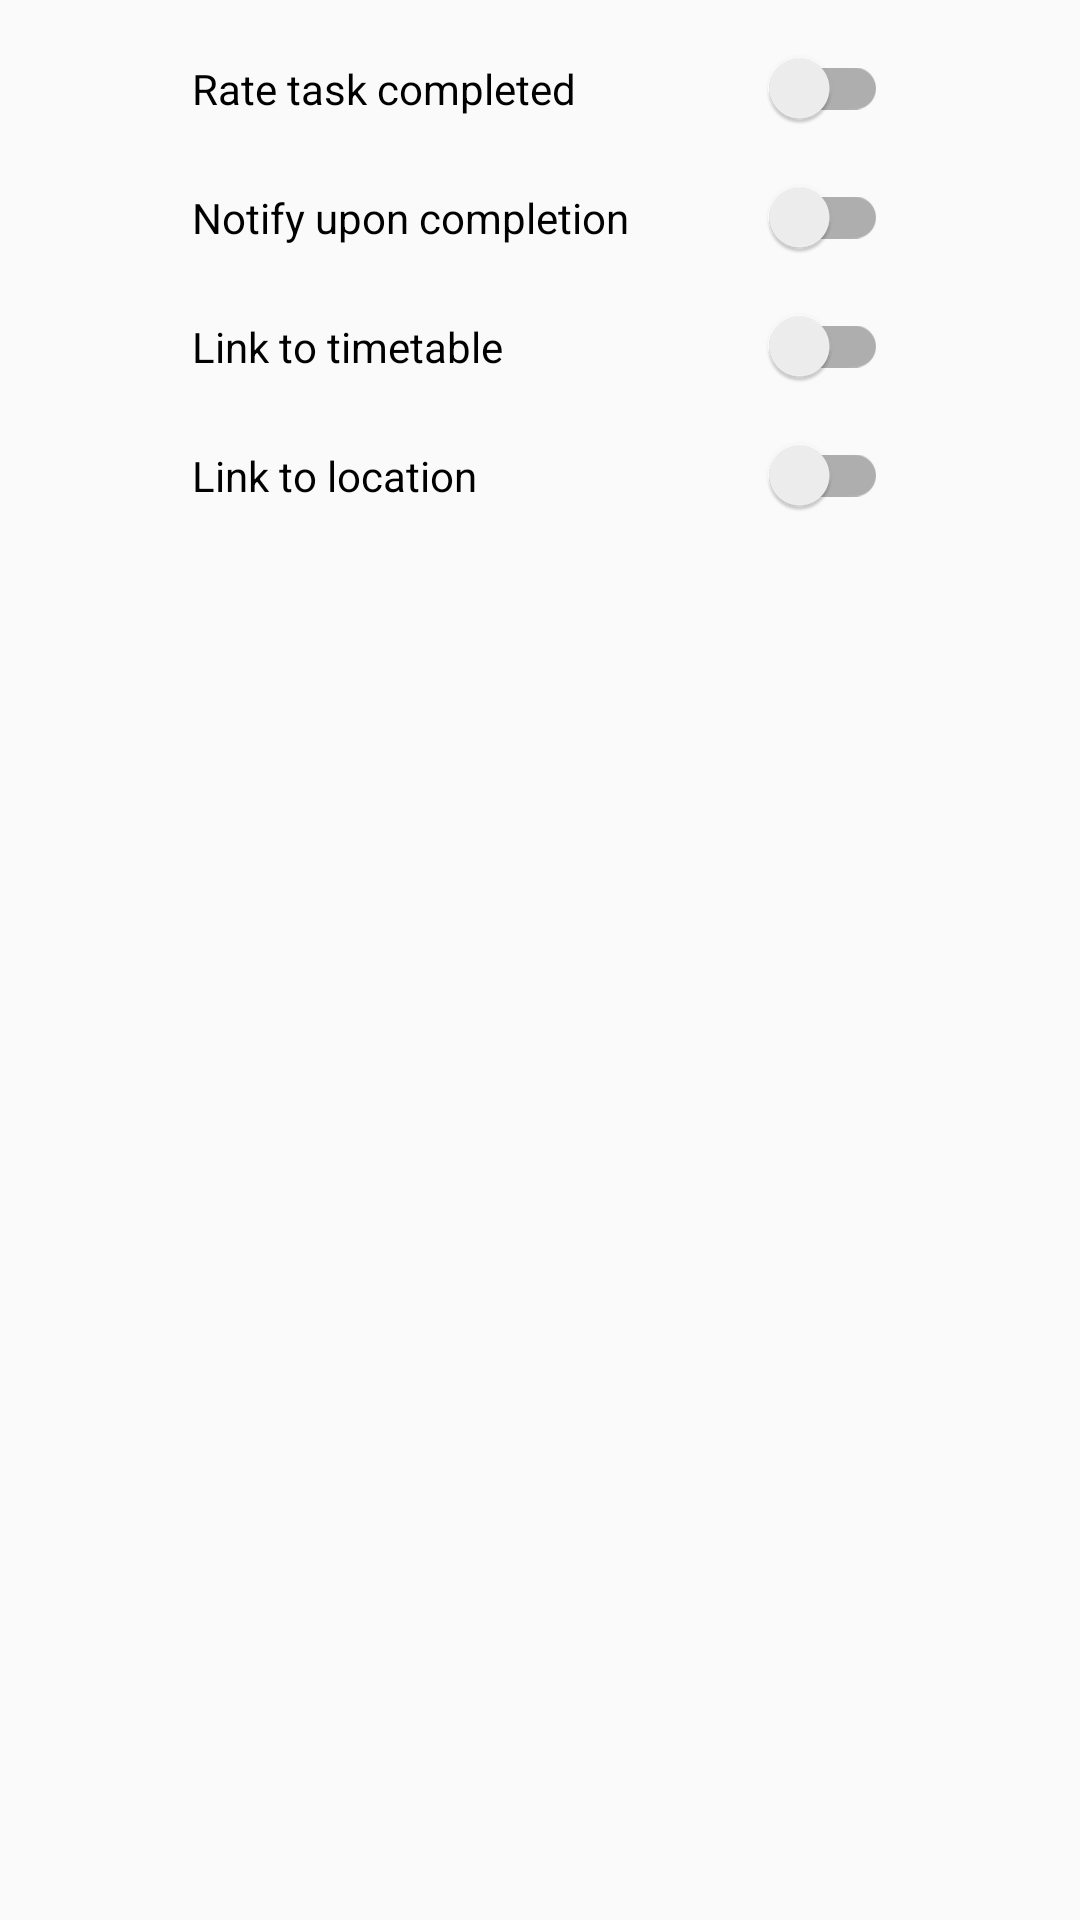

Here is an Android app screen rendered from its layout file. Give the layout XML and the strings, colors and styles it references.
<!-- AndroidManifest.xml: application theme AppTheme -->
<!-- res/layout/activity_settings_activity.xml -->
<?xml version="1.0" encoding="utf-8"?>
<ScrollView xmlns:android="http://schemas.android.com/apk/res/android"
    xmlns:app="http://schemas.android.com/apk/res-auto"
    xmlns:tools="http://schemas.android.com/tools"
    android:layout_width="match_parent"
    android:layout_height="match_parent">

    <androidx.constraintlayout.widget.ConstraintLayout
        android:layout_width="match_parent"
        android:layout_height="wrap_content"
        tools:context=".ActivityEntrySettingsActivity" >

        <androidx.appcompat.widget.SwitchCompat
            android:id="@+id/rate_switch"
            android:layout_width="0dp"
            android:layout_height="wrap_content"
            android:layout_marginStart="@dimen/settings_switch_margin"
            android:layout_marginTop="16dp"
            android:layout_marginEnd="@dimen/settings_switch_margin"
            android:text="@string/rate_task_completed_tag"
            app:layout_constraintEnd_toEndOf="parent"
            app:layout_constraintStart_toStartOf="parent"
            app:layout_constraintTop_toTopOf="parent" />

        <androidx.appcompat.widget.SwitchCompat
            android:id="@+id/notification_switch"
            android:layout_width="0dp"
            android:layout_height="wrap_content"
            android:layout_marginStart="@dimen/settings_switch_margin"
            android:layout_marginTop="16dp"
            android:layout_marginEnd="@dimen/settings_switch_margin"
            android:text="@string/notify_upon_completion_tag"
            app:layout_constraintEnd_toEndOf="parent"
            app:layout_constraintStart_toStartOf="parent"
            app:layout_constraintTop_toBottomOf="@+id/rate_switch" />

        <androidx.appcompat.widget.SwitchCompat
            android:id="@+id/timetable_switch"
            android:layout_width="0dp"
            android:layout_height="wrap_content"
            android:layout_marginStart="@dimen/settings_switch_margin"
            android:layout_marginTop="16dp"
            android:layout_marginEnd="@dimen/settings_switch_margin"
            android:text="@string/link_to_timetable_tag"
            app:layout_constraintEnd_toEndOf="parent"
            app:layout_constraintStart_toStartOf="parent"
            app:layout_constraintTop_toBottomOf="@+id/notification_switch" />

        <androidx.appcompat.widget.SwitchCompat
            android:id="@+id/location_switch"
            android:layout_width="0dp"
            android:layout_height="wrap_content"
            android:layout_marginStart="@dimen/settings_switch_margin"
            android:layout_marginTop="16dp"
            android:layout_marginEnd="@dimen/settings_switch_margin"
            android:text="@string/link_to_location_tag"
            app:layout_constraintEnd_toEndOf="parent"
            app:layout_constraintStart_toStartOf="parent"
            app:layout_constraintTop_toBottomOf="@+id/timetable_switch" />

        <androidx.constraintlayout.widget.ConstraintLayout
            android:id="@+id/timetable_cl"
            android:layout_width="match_parent"
            android:layout_height="wrap_content"
            android:layout_marginTop="16dp"
            android:visibility="gone"
            app:layout_constraintTop_toBottomOf="@+id/location_switch"
            tools:visibility="visible">

            <Button
                android:id="@+id/start_time_button"
                android:layout_width="wrap_content"
                android:layout_height="wrap_content"
                android:layout_marginTop="8dp"
                android:layout_marginEnd="@dimen/settings_switch_margin"
                android:text="@string/initial_time_value"
                app:layout_constraintEnd_toEndOf="parent"
                app:layout_constraintTop_toBottomOf="@+id/timetable_textView" />

            <Button
                android:id="@+id/finish_time_button"
                android:layout_width="wrap_content"
                android:layout_height="wrap_content"
                android:layout_marginTop="8dp"
                android:layout_marginEnd="@dimen/settings_switch_margin"
                android:text="@string/initial_time_value"
                app:layout_constraintEnd_toEndOf="parent"
                app:layout_constraintTop_toBottomOf="@+id/start_time_button" />

            <TextView
                android:id="@+id/timetable_textView"
                android:layout_width="wrap_content"
                android:layout_height="wrap_content"
                android:layout_marginStart="32dp"
                android:layout_marginTop="8dp"
                android:text="@string/timetable_tag"
                android:textStyle="bold"
                app:layout_constraintStart_toStartOf="parent"
                app:layout_constraintTop_toTopOf="parent" />

            <TextView
                android:id="@+id/finish_time_textView"
                android:layout_width="wrap_content"
                android:layout_height="wrap_content"
                android:layout_marginStart="@dimen/settings_switch_margin"
                android:text="@string/finish_time_tag"
                android:textColor="@android:color/primary_text_light"
                app:layout_constraintBottom_toBottomOf="@+id/finish_time_button"
                app:layout_constraintStart_toStartOf="parent"
                app:layout_constraintTop_toTopOf="@+id/finish_time_button" />

            <TextView
                android:id="@+id/start_time_textView"
                android:layout_width="wrap_content"
                android:layout_height="wrap_content"
                android:layout_marginStart="@dimen/settings_switch_margin"
                android:text="@string/start_time_tag"
                android:textColor="@android:color/primary_text_light"
                app:layout_constraintBottom_toBottomOf="@+id/start_time_button"
                app:layout_constraintStart_toStartOf="parent"
                app:layout_constraintTop_toTopOf="@+id/start_time_button" />

            <View
                android:id="@+id/divider1"
                android:layout_width="0dp"
                android:layout_height="1dp"
                android:layout_marginStart="16dp"
                android:layout_marginEnd="16dp"
                android:background="?android:attr/listDivider"
                app:layout_constraintEnd_toEndOf="parent"
                app:layout_constraintStart_toStartOf="parent"
                app:layout_constraintTop_toTopOf="parent" />

        </androidx.constraintlayout.widget.ConstraintLayout>

        <androidx.constraintlayout.widget.ConstraintLayout
            android:id="@+id/location_cl"
            android:layout_width="match_parent"
            android:layout_height="wrap_content"
            android:layout_marginTop="16dp"
            android:visibility="gone"
            app:layout_constraintTop_toBottomOf="@+id/timetable_cl"
            tools:visibility="visible">

            <TextView
                android:id="@+id/location_textView"
                android:layout_width="wrap_content"
                android:layout_height="wrap_content"
                android:layout_marginStart="32dp"
                android:layout_marginTop="8dp"
                android:text="@string/location_tag"
                android:textStyle="bold"
                app:layout_constraintStart_toStartOf="parent"
                app:layout_constraintTop_toBottomOf="@+id/divider2" />

            <View
                android:id="@+id/divider2"
                android:layout_width="0dp"
                android:layout_height="1dp"
                android:layout_marginStart="16dp"
                android:layout_marginEnd="16dp"
                android:background="?android:attr/listDivider"
                app:layout_constraintEnd_toEndOf="parent"
                app:layout_constraintStart_toStartOf="parent"
                app:layout_constraintTop_toTopOf="parent" />

            <androidx.fragment.app.FragmentContainerView
                android:id="@+id/map"
                android:name="com.google.android.gms.maps.SupportMapFragment"
                android:layout_width="match_parent"
                android:layout_height="200dp"
                android:layout_marginStart="16dp"
                android:layout_marginEnd="16dp"
                app:layout_constraintStart_toStartOf="parent"
                app:layout_constraintTop_toBottomOf="@+id/location_textView"
                tools:context=".MapsActivity" />

        </androidx.constraintlayout.widget.ConstraintLayout>


    </androidx.constraintlayout.widget.ConstraintLayout>

</ScrollView>
<!-- resources referenced by this layout -->
<resources>
  <dimen name="settings_switch_margin">64dp</dimen>
  <string name="finish_time_tag">Finish time</string>
  <string name="initial_time_value">00:00</string>
  <string name="link_to_location_tag">Link to location</string>
  <string name="link_to_timetable_tag">Link to timetable</string>
  <string name="location_tag">Location</string>
  <string name="notify_upon_completion_tag">Notify upon completion</string>
  <string name="rate_task_completed_tag">Rate task completed</string>
  <string name="start_time_tag">Start time</string>
  <string name="timetable_tag">Timetable</string>
  <style name="AppTheme" parent="Theme.AppCompat.Light.DarkActionBar">
          
          <item name="colorPrimary">@color/colorPrimary</item>
          <item name="colorPrimaryDark">@color/colorPrimaryDark</item>
          <item name="colorAccent">@color/colorAccent</item>
      </style>
  <color name="colorPrimary">#607D8B</color>
  <color name="colorPrimaryDark">#455A64</color>
  <color name="colorAccent">#FFC107</color>
</resources>
